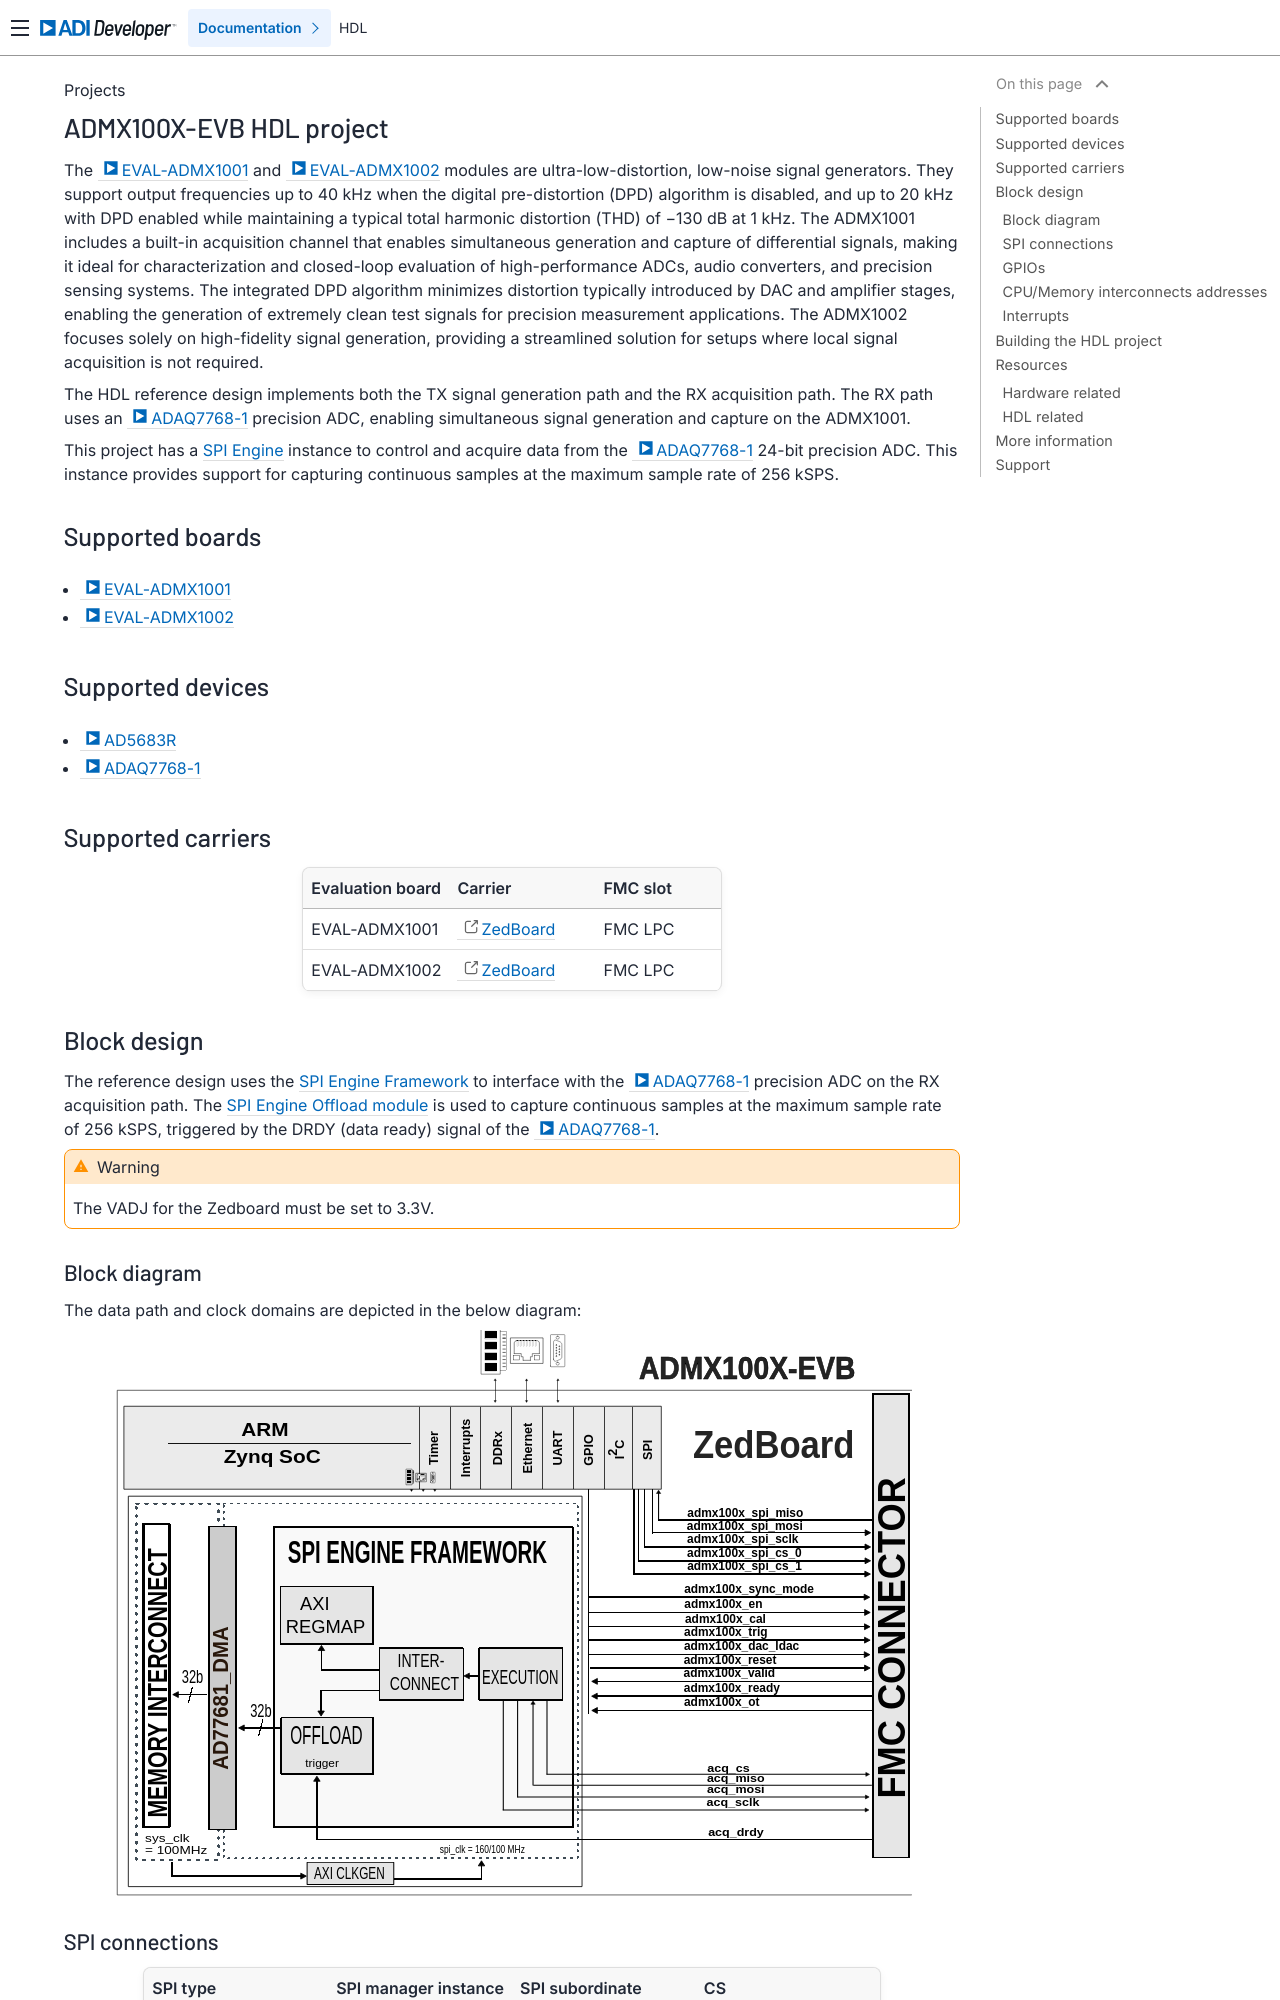

repository: analogdevicesinc/hdl · page: projects/admx100x_evb/index.html · generator: sphinx

.. _admx100x_evb:

ADMX100X-EVB HDL project
===============================================================================

The :adi:`EVAL-ADMX1001` and :adi:`EVAL-ADMX1002` modules are
ultra-low-distortion, low-noise signal generators. They support output
frequencies up to 40 kHz when the digital  pre-distortion (DPD) algorithm is
disabled, and up to 20 kHz with DPD enabled while maintaining a typical total
harmonic distortion (THD) of −130 dB at 1 kHz. The ADMX1001 includes a built-in
acquisition channel that enables simultaneous generation and capture of
differential signals, making it ideal for characterization and closed-loop
evaluation of high-performance ADCs, audio converters, and precision sensing
systems. The integrated DPD algorithm minimizes distortion typically introduced
by DAC and amplifier stages, enabling the generation of extremely clean test
signals for precision measurement applications. The ADMX1002 focuses solely on
high-fidelity signal generation, providing a streamlined solution for setups
where local signal acquisition is not required.

The HDL reference design implements both the TX signal generation path and the
RX acquisition path. The RX path uses an :adi:`ADAQ7768-1` precision ADC,
enabling simultaneous signal generation and capture on the ADMX1001.

This project has a :ref:`SPI Engine <spi_engine>` instance to control and
acquire data from the :adi:`ADAQ7768-1` 24-bit precision ADC. This instance
provides support for capturing continuous samples at the maximum sample rate
of 256 kSPS.

Supported boards
-------------------------------------------------------------------------------

- :adi:`EVAL-ADMX1001`
- :adi:`EVAL-ADMX1002`

Supported devices
-------------------------------------------------------------------------------

- :adi:`AD5683R`
- :adi:`ADAQ7768-1`

Supported carriers
-------------------------------------------------------------------------------

.. list-table::
   :widths: 35 35 30
   :header-rows: 1

   * - Evaluation board
     - Carrier
     - FMC slot
   * - EVAL-ADMX1001
     - `ZedBoard <https://digilent.com/shop/zedboard-zynq-7000-arm-fpga-soc-development-board>`__
     - FMC LPC
   * - EVAL-ADMX1002
     - `ZedBoard <https://digilent.com/shop/zedboard-zynq-7000-arm-fpga-soc-development-board>`__
     - FMC LPC

Block design
-------------------------------------------------------------------------------

The reference design uses the :ref:`SPI Engine Framework <spi_engine>` to
interface with the :adi:`ADAQ7768-1` precision ADC on the RX acquisition path.
The :ref:`SPI Engine Offload module <spi_engine offload>` is used to capture
continuous samples at the maximum sample rate of 256 kSPS, triggered by the
DRDY (data ready) signal of the :adi:`ADAQ7768-1`.

.. warning::

    The VADJ for the Zedboard must be set to 3.3V.
